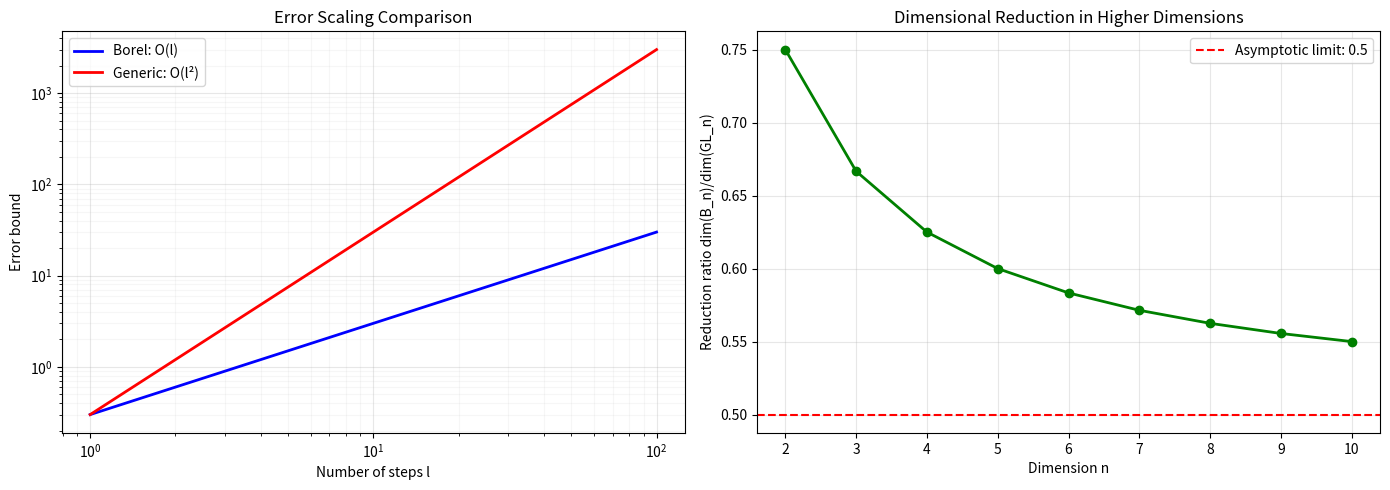

Recreate this plot in Python.
#!/usr/bin/env python3
"""
Performance analysis: Computational complexity and scaling.

This script analyzes the computational performance of the Borel framework
compared to generic GL2, demonstrating practical advantages.
"""

import time
import numpy as np
import matplotlib.pyplot as plt
from typing import List, Tuple

def compute_borel_error(l: int, C: float = 0.3) -> float:
    """Compute Borel error: O(l)."""
    return l * C

def compute_generic_error(l: int, C: float = 0.3) -> float:
    """Compute generic GL2 error: O(l²)."""
    return l**2 * C

def benchmark_scaling(max_l: int = 100, step: int = 5) -> Tuple[List[int], List[float], List[float]]:
    """Benchmark error scaling for different l values."""
    l_values = list(range(1, max_l + 1, step))
    borel_errors = [compute_borel_error(l) for l in l_values]
    generic_errors = [compute_generic_error(l) for l in l_values]
    
    return l_values, borel_errors, generic_errors

def analyze_complexity():
    """Analyze computational complexity."""
    print("=" * 80)
    print("Computational Complexity Analysis")
    print("=" * 80)
    
    l_values, borel_errors, generic_errors = benchmark_scaling(max_l=100, step=5)
    
    print(f"{'l':<8} {'Borel O(l)':<15} {'Generic O(l²)':<15} {'Advantage':<15}")
    print("-" * 80)
    
    for i, l in enumerate(l_values):
        advantage = generic_errors[i] / borel_errors[i] if borel_errors[i] > 0 else 0
        print(f"{l:>8}  {borel_errors[i]:>13.2f}  {generic_errors[i]:>13.2f}  {advantage:>13.1f}x")
    
    print("-" * 80)
    
    # At key points
    key_points = [10, 25, 50, 100]
    print("\nKey comparison points:")
    for l in key_points:
        if l in l_values:
            idx = l_values.index(l)
            borel = borel_errors[idx]
            generic = generic_errors[idx]
            advantage = generic / borel
            print(f"  l = {l:3d}: Borel = {borel:6.2f}, Generic = {generic:6.2f}, Advantage = {advantage:5.1f}x")
    
    return l_values, borel_errors, generic_errors

def analyze_higher_dimensions():
    """Analyze scaling to higher dimensions."""
    print("\n" + "=" * 80)
    print("Higher Dimensions Analysis")
    print("=" * 80)
    
    dimensions = list(range(2, 11))
    dim_GLn = [n**2 for n in dimensions]
    dim_Bn = [n * (n + 1) // 2 for n in dimensions]
    reduction_ratio = [dim_Bn[i] / dim_GLn[i] for i in range(len(dimensions))]
    
    print(f"{'n':<6} {'dim(GL_n)':<12} {'dim(B_n)':<12} {'Ratio':<12} {'Reduction':<12}")
    print("-" * 80)
    
    for i, n in enumerate(dimensions):
        reduction = (dim_GLn[i] - dim_Bn[i]) / dim_GLn[i] * 100
        print(f"{n:>6}  {dim_GLn[i]:>12}  {dim_Bn[i]:>12}  {reduction_ratio[i]:>11.3f}  {reduction:>10.1f}%")
    
    print("-" * 80)
    print(f"\nAsymptotic limit: {reduction_ratio[-1]:.3f} (approaches 0.5)")
    
    return dimensions, dim_GLn, dim_Bn, reduction_ratio

def create_performance_plots():
    """Create performance visualization plots."""
    l_values, borel_errors, generic_errors = benchmark_scaling(max_l=100, step=1)
    dimensions, dim_GLn, dim_Bn, reduction_ratio = analyze_higher_dimensions()
    
    fig, (ax1, ax2) = plt.subplots(1, 2, figsize=(14, 5))
    
    # Plot 1: Error scaling
    ax1.loglog(l_values, borel_errors, 'b-', label='Borel: O(l)', linewidth=2)
    ax1.loglog(l_values, generic_errors, 'r-', label='Generic: O(l²)', linewidth=2)
    ax1.set_xlabel('Number of steps l')
    ax1.set_ylabel('Error bound')
    ax1.set_title('Error Scaling Comparison')
    ax1.legend()
    ax1.grid(True, alpha=0.3)
    ax1.grid(True, which='minor', alpha=0.1)
    
    # Plot 2: Dimensional reduction
    ax2.plot(dimensions, reduction_ratio, 'g-o', linewidth=2, markersize=6)
    ax2.axhline(y=0.5, color='r', linestyle='--', label='Asymptotic limit: 0.5')
    ax2.set_xlabel('Dimension n')
    ax2.set_ylabel('Reduction ratio dim(B_n)/dim(GL_n)')
    ax2.set_title('Dimensional Reduction in Higher Dimensions')
    ax2.legend()
    ax2.grid(True, alpha=0.3)
    
    plt.tight_layout()
    plt.savefig('performance_analysis.png', dpi=300, bbox_inches='tight')
    print("\n✓ Performance plots saved to performance_analysis.png")

if __name__ == "__main__":
    # Complexity analysis
    analyze_complexity()
    
    # Higher dimensions analysis
    analyze_higher_dimensions()
    
    # Create plots
    try:
        create_performance_plots()
    except Exception as e:
        print(f"\nNote: Could not create plots ({e})")
        print("  Install matplotlib: pip install matplotlib")
    
    print("\n" + "=" * 80)
    print("✓ Performance analysis completed")
    print("=" * 80)
